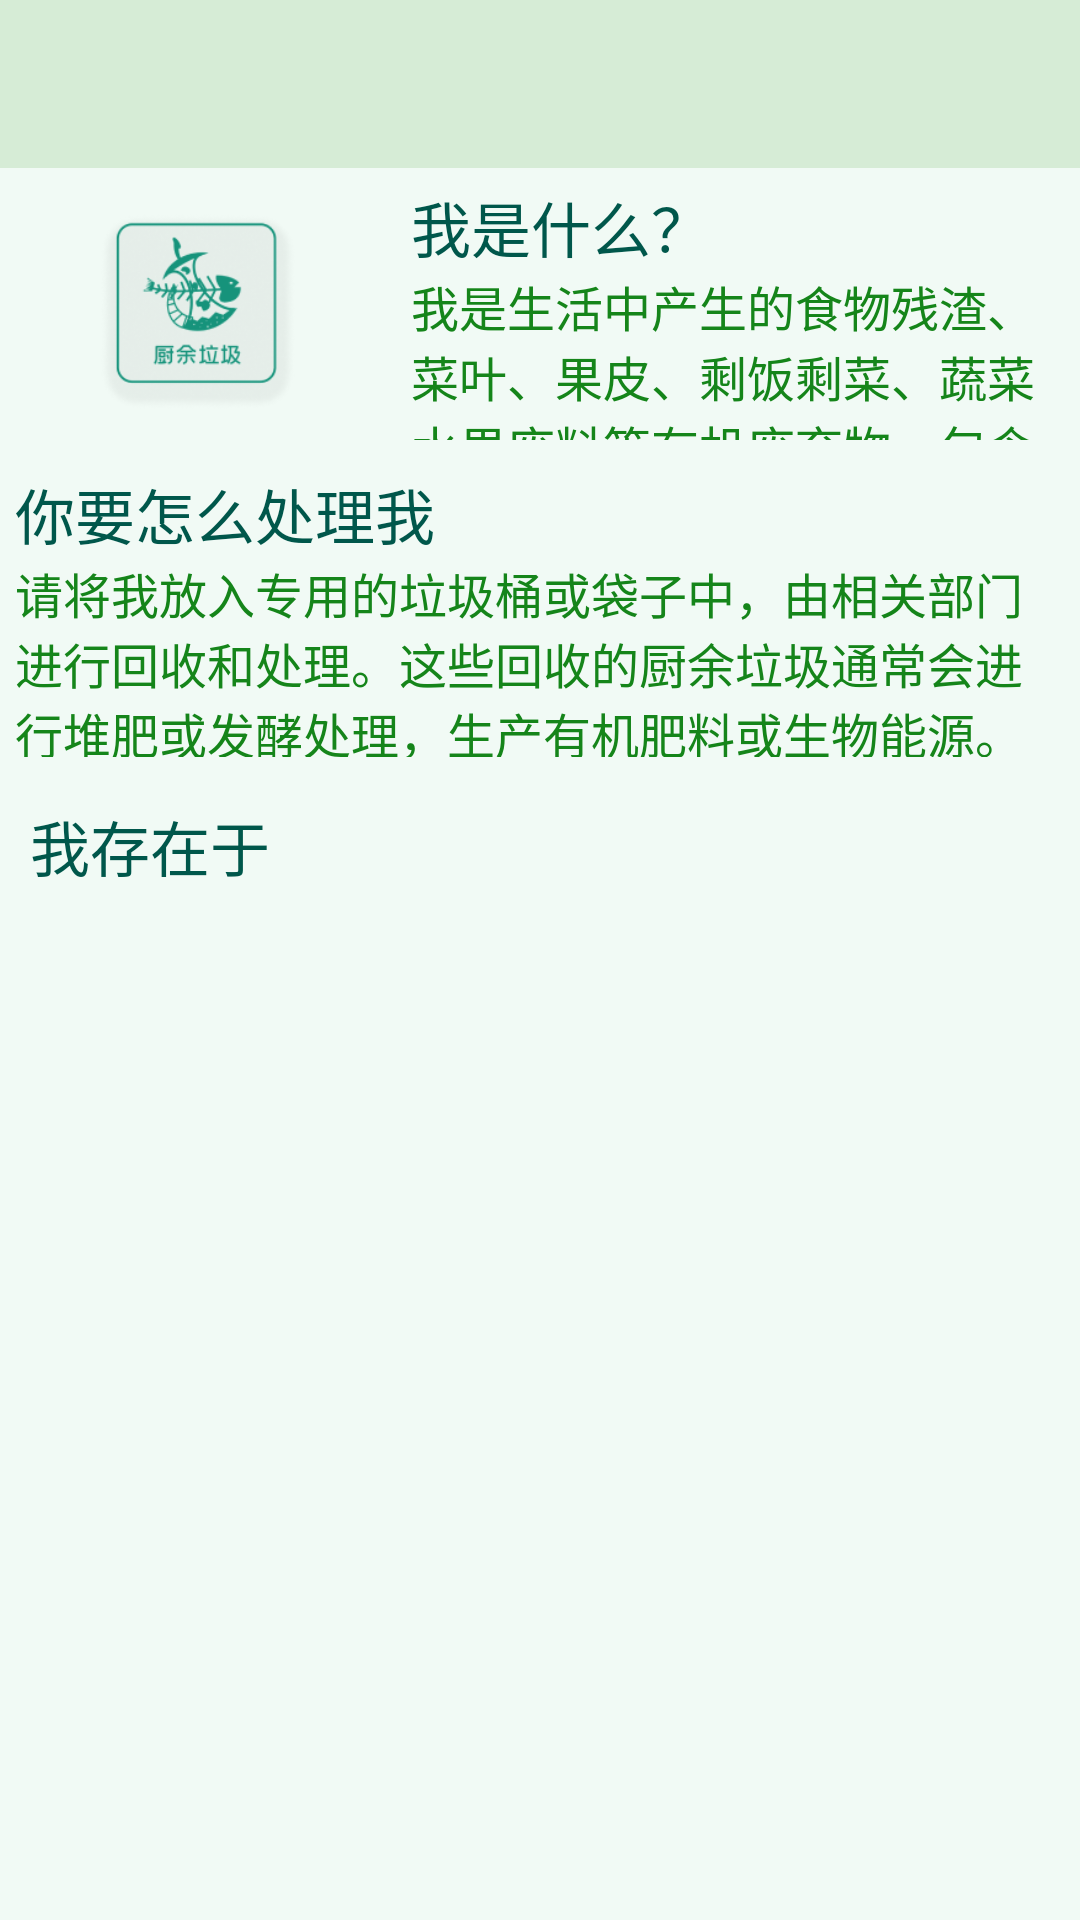

Produce the Android XML layout that renders to this screen, including the resource entries it uses.
<!-- AndroidManifest.xml: application theme AppTheme -->
<!-- res/layout/activity_kitchen.xml -->
<?xml version="1.0" encoding="utf-8"?>
<LinearLayout xmlns:android="http://schemas.android.com/apk/res/android"
    android:layout_width="match_parent"
    android:layout_height="match_parent"
    android:background="@drawable/bk_refuse"
    android:orientation="vertical">

    <androidx.appcompat.widget.Toolbar
        android:id="@+id/wet_toolbar"
        android:layout_width="match_parent"
        android:layout_height="?attr/actionBarSize"
        android:background="#D6ECD6" />

    <LinearLayout
        android:layout_width="match_parent"
        android:layout_height="0dp"
        android:layout_weight="1"
        android:orientation="horizontal">

        <ImageView
            android:layout_width="102dp"
            android:layout_height="match_parent"
            android:layout_margin="15dp"
            android:layout_weight="0"
            android:scaleType="fitCenter"
            android:src="@drawable/wet" />

        <LinearLayout
            android:layout_width="0dp"
            android:layout_height="match_parent"
            android:layout_margin="5dp"
            android:layout_weight="5"
            android:orientation="vertical">

            <TextView
                android:layout_width="wrap_content"
                android:layout_height="wrap_content"
                android:text="我是什么？"
                android:textColor="@color/colorPrimaryDark"
                android:textSize="20sp" />

            <TextView
                android:layout_width="wrap_content"
                android:layout_height="wrap_content"
                android:text="我是生活中产生的食物残渣、菜叶、果皮、剩饭剩菜、蔬菜水果废料等有机废弃物。包含大量的水分和有机物质，容易产生恶臭、滋生细菌和引发害虫。"
                android:textColor="#15851A"
                android:textSize="16sp" />
        </LinearLayout>
    </LinearLayout>

    <LinearLayout
        android:layout_width="match_parent"
        android:layout_height="0dp"
        android:layout_margin="5dp"
        android:layout_weight="1"
        android:orientation="vertical">

        <TextView
            android:layout_width="wrap_content"
            android:layout_height="wrap_content"
            android:text="你要怎么处理我"
            android:textColor="@color/colorPrimaryDark"
            android:textSize="20sp" />

        <TextView
            android:layout_width="wrap_content"
            android:layout_height="wrap_content"
            android:text="请将我放入专用的垃圾桶或袋子中，由相关部门进行回收和处理。这些回收的厨余垃圾通常会进行堆肥或发酵处理，生产有机肥料或生物能源。"
            android:textColor="#15851A"
            android:textSize="16sp" />
    </LinearLayout>

    <LinearLayout
        android:layout_width="match_parent"
        android:layout_height="0dp"
        android:layout_weight="4"
        android:orientation="vertical">

        <TextView
            android:layout_width="wrap_content"
            android:layout_height="wrap_content"
            android:layout_margin="10dp"
            android:text="我存在于"
            android:textColor="#00574B"
            android:textSize="20sp" />

        <androidx.recyclerview.widget.RecyclerView
            android:id="@+id/wet_recyclerView"
            android:layout_width="match_parent"
            android:layout_height="match_parent"
            android:layout_margin="10dp" />
    </LinearLayout>
</LinearLayout>
<!-- resources referenced by this layout -->
<resources>
  <color name="colorPrimaryDark">#00574B</color>
  <!-- drawable bk_refuse: png bitmap (drawable-v24, 2877 bytes) -->
  <!-- drawable wet: png bitmap (drawable-v24, 28164 bytes) -->
  <style name="AppTheme" parent="Theme.AppCompat.Light.NoActionBar">
          
          <item name="colorPrimary">@color/TextColor</item>
          <item name="colorPrimaryDark">@color/TextColor</item>
          <item name="colorAccent">@color/colorAccent</item>
      </style>
  <color name="TextColor">#2583F1</color>
  <color name="colorAccent">#D81B60</color>
</resources>
